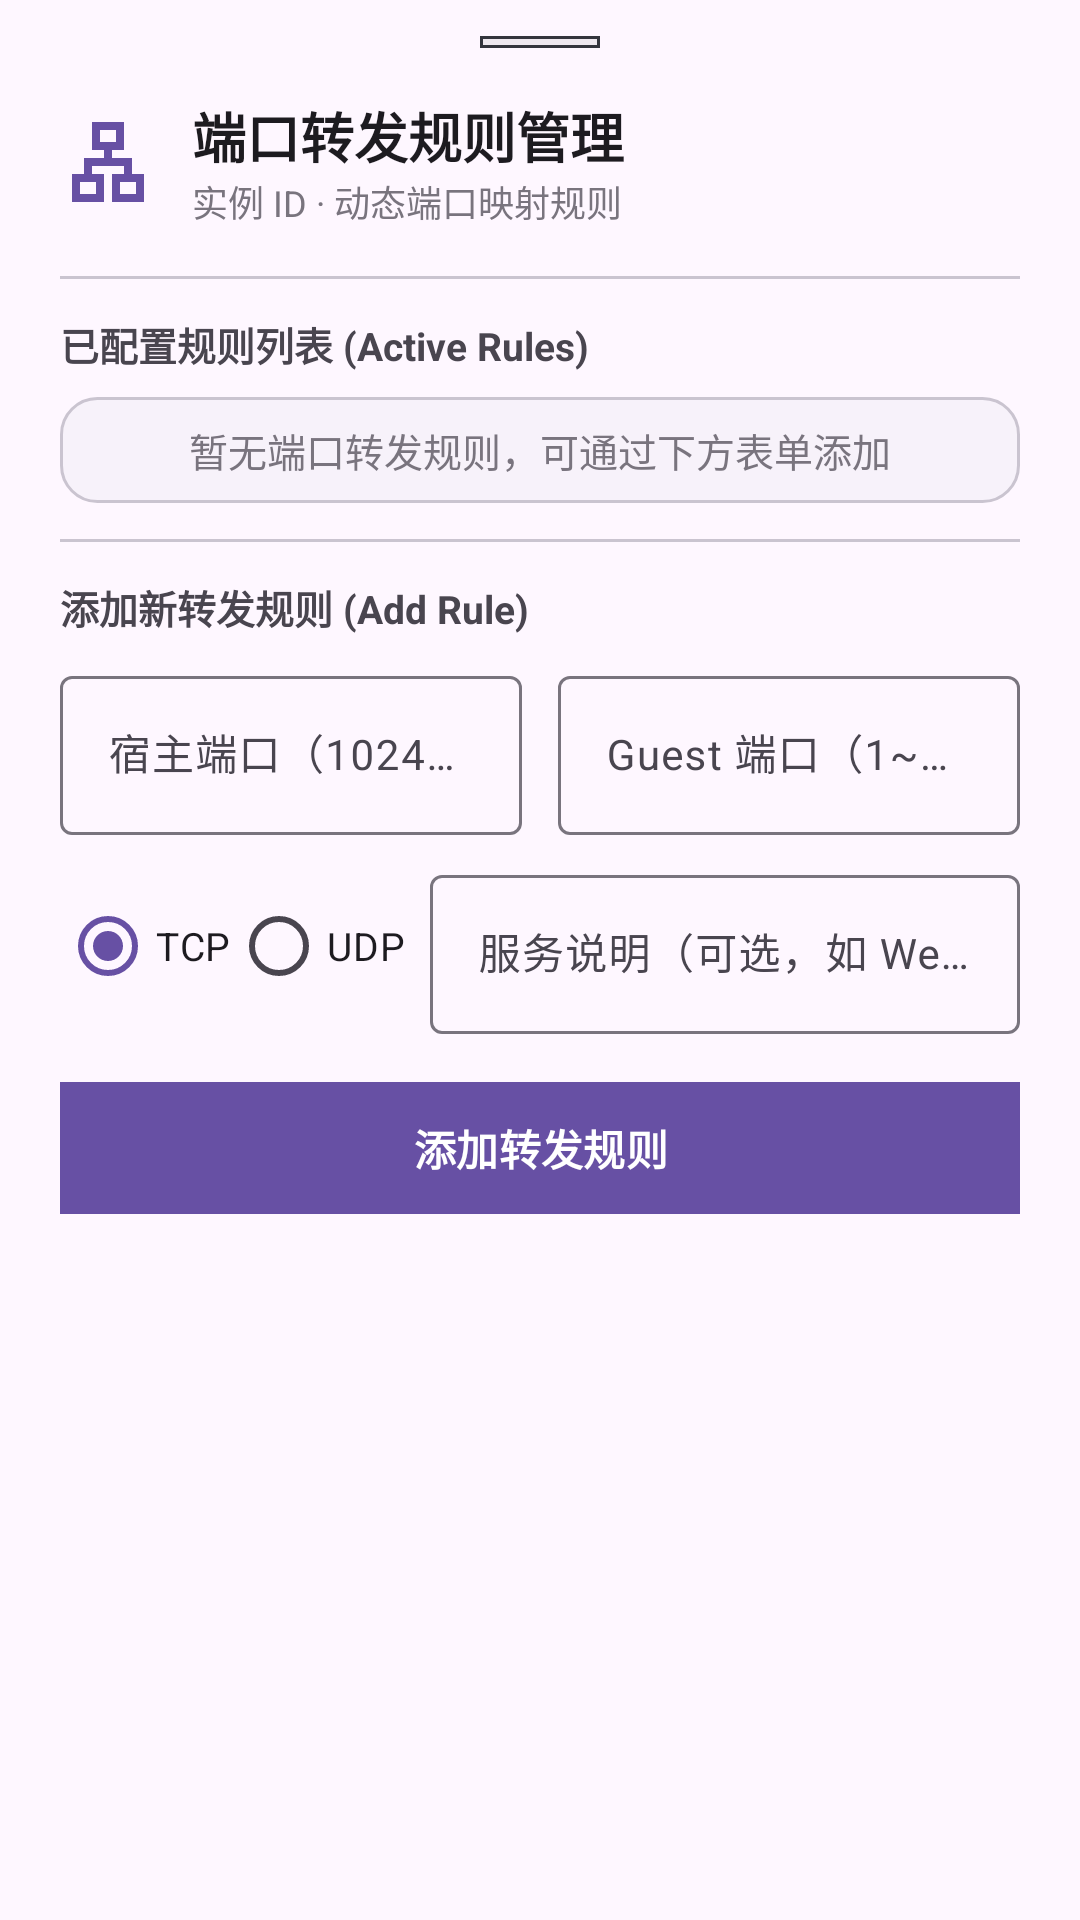

Produce the Android XML layout that renders to this screen, including the resource entries it uses.
<!-- AndroidManifest.xml: application theme Theme.Orchestella -->
<!-- res/layout/layout_port_forwarding_sheet.xml -->
<?xml version="1.0" encoding="utf-8"?>
<LinearLayout xmlns:android="http://schemas.android.com/apk/res/android"
    xmlns:app="http://schemas.android.com/apk/res-auto"
    android:layout_width="match_parent"
    android:layout_height="wrap_content"
    android:orientation="vertical"
    android:paddingStart="@dimen/oe_space_xl"
    android:paddingEnd="@dimen/oe_space_xl"
    android:paddingTop="@dimen/oe_space_md"
    android:paddingBottom="28dp">

    
    <View
        android:layout_width="40dp"
        android:layout_height="4dp"
        android:layout_gravity="center_horizontal"
        android:layout_marginBottom="@dimen/oe_space_lg"
        android:background="@drawable/bg_status_badge" />

    
    <LinearLayout
        android:layout_width="match_parent"
        android:layout_height="wrap_content"
        android:orientation="horizontal"
        android:gravity="center_vertical"
        android:layout_marginBottom="@dimen/oe_space_lg">

        <ImageView
            android:layout_width="32dp"
            android:layout_height="32dp"
            android:layout_marginEnd="@dimen/oe_space_md"
            android:src="@drawable/ic_sym_lan"
            app:tint="?attr/colorPrimary"
            android:contentDescription="@null" />

        <LinearLayout
            android:layout_width="0dp"
            android:layout_height="wrap_content"
            android:layout_weight="1"
            android:orientation="vertical">

            <TextView
                android:id="@+id/port_sheet_title"
                android:layout_width="wrap_content"
                android:layout_height="wrap_content"
                android:text="@string/port_forwarding_title"
                android:textSize="18sp"
                android:textStyle="bold"
                android:textColor="?attr/colorOnSurface" />

            <TextView
                android:id="@+id/port_sheet_subtitle"
                android:layout_width="wrap_content"
                android:layout_height="wrap_content"
                android:text="实例 ID · 动态端口映射规则"
                android:textSize="12sp"
                android:textColor="?attr/colorOutline" />
        </LinearLayout>
    </LinearLayout>

    <View
        android:layout_width="match_parent"
        android:layout_height="1dp"
        android:layout_marginBottom="@dimen/oe_space_md"
        android:background="?attr/colorOutlineVariant" />

    
    <TextView
        android:layout_width="wrap_content"
        android:layout_height="wrap_content"
        android:text="已配置规则列表 (Active Rules)"
        android:textSize="13sp"
        android:textStyle="bold"
        android:textColor="?attr/colorOnSurfaceVariant"
        android:layout_marginBottom="@dimen/oe_space_sm" />

    
    <LinearLayout
        android:id="@+id/well_port_empty"
        android:layout_width="match_parent"
        android:layout_height="wrap_content"
        android:background="@drawable/bg_oe_well"
        android:orientation="vertical">

        <TextView
            android:id="@+id/tv_no_rules_hint"
            android:layout_width="match_parent"
            android:layout_height="wrap_content"
            android:text="@string/port_forwarding_empty"
            android:textSize="13sp"
            android:textColor="?attr/colorOutline"
            android:paddingTop="@dimen/oe_space_sm"
            android:paddingBottom="@dimen/oe_space_sm"
            android:gravity="center"
            android:visibility="visible" />
    </LinearLayout>

    <androidx.core.widget.NestedScrollView
        android:layout_width="match_parent"
        android:layout_height="wrap_content"
        android:maxHeight="220dp">

        <LinearLayout
            android:id="@+id/container_rules_list"
            android:layout_width="match_parent"
            android:layout_height="wrap_content"
            android:orientation="vertical" />
    </androidx.core.widget.NestedScrollView>

    <View
        android:layout_width="match_parent"
        android:layout_height="1dp"
        android:layout_marginTop="@dimen/oe_space_md"
        android:layout_marginBottom="@dimen/oe_space_md"
        android:background="?attr/colorOutlineVariant" />

    
    <TextView
        android:layout_width="wrap_content"
        android:layout_height="wrap_content"
        android:text="添加新转发规则 (Add Rule)"
        android:textSize="13sp"
        android:textStyle="bold"
        android:textColor="?attr/colorOnSurfaceVariant"
        android:layout_marginBottom="@dimen/oe_space_sm" />

    
    <LinearLayout
        android:layout_width="match_parent"
        android:layout_height="wrap_content"
        android:orientation="horizontal"
        android:baselineAligned="false"
        android:layout_marginBottom="@dimen/oe_space_sm">

        <com.google.android.material.textfield.TextInputLayout
            android:id="@+id/til_host_port"
            style="@style/Widget.Material3.TextInputLayout.OutlinedBox"
            android:layout_width="0dp"
            android:layout_height="wrap_content"
            android:layout_weight="1"
            android:layout_marginEnd="@dimen/oe_icon_inline_gap"
            android:hint="@string/port_forwarding_host_port">

            <com.google.android.material.textfield.TextInputEditText
                android:id="@+id/et_host_port"
                android:layout_width="match_parent"
                android:layout_height="wrap_content"
                android:minHeight="48dp"
                android:inputType="number"
                android:textSize="14sp" />
        </com.google.android.material.textfield.TextInputLayout>

        <com.google.android.material.textfield.TextInputLayout
            android:id="@+id/til_guest_port"
            style="@style/Widget.Material3.TextInputLayout.OutlinedBox"
            android:layout_width="0dp"
            android:layout_height="wrap_content"
            android:layout_weight="1"
            android:layout_marginStart="@dimen/oe_icon_inline_gap"
            android:hint="@string/port_forwarding_guest_port">

            <com.google.android.material.textfield.TextInputEditText
                android:id="@+id/et_guest_port"
                android:layout_width="match_parent"
                android:layout_height="wrap_content"
                android:minHeight="48dp"
                android:inputType="number"
                android:textSize="14sp" />
        </com.google.android.material.textfield.TextInputLayout>
    </LinearLayout>

    
    <LinearLayout
        android:layout_width="match_parent"
        android:layout_height="wrap_content"
        android:orientation="horizontal"
        android:gravity="center_vertical"
        android:layout_marginBottom="@dimen/oe_space_sm">

        <RadioGroup
            android:id="@+id/rg_protocol"
            android:layout_width="wrap_content"
            android:layout_height="wrap_content"
            android:orientation="horizontal"
            android:layout_marginEnd="@dimen/oe_space_sm">

            <RadioButton
                android:id="@+id/rb_tcp"
                android:layout_width="wrap_content"
                android:layout_height="wrap_content"
                android:minHeight="48dp"
                android:checked="true"
                android:text="TCP"
                android:textSize="13sp" />

            <RadioButton
                android:id="@+id/rb_udp"
                android:layout_width="wrap_content"
                android:layout_height="wrap_content"
                android:minHeight="48dp"
                android:text="UDP"
                android:textSize="13sp" />
        </RadioGroup>

        <com.google.android.material.textfield.TextInputLayout
            android:id="@+id/til_description"
            style="@style/Widget.Material3.TextInputLayout.OutlinedBox"
            android:layout_width="0dp"
            android:layout_height="wrap_content"
            android:layout_weight="1"
            android:hint="@string/port_forwarding_desc_hint">

            <com.google.android.material.textfield.TextInputEditText
                android:id="@+id/et_description"
                android:layout_width="match_parent"
                android:layout_height="wrap_content"
                android:minHeight="48dp"
                android:inputType="text"
                android:textSize="14sp" />
        </com.google.android.material.textfield.TextInputLayout>
    </LinearLayout>

    
    <com.google.android.material.button.MaterialButton
        android:id="@+id/btn_add_rule"
        android:layout_width="match_parent"
        android:layout_height="wrap_content"
        android:minHeight="52dp"
        app:cornerRadius="0dp"
        android:text="@string/port_forwarding_add_rule"
        android:textSize="14sp"
        android:textStyle="bold"
        android:layout_marginTop="@dimen/oe_space_xs" />

</LinearLayout>
<!-- resources referenced by this layout -->
<resources>
  <dimen name="oe_icon_inline_gap">6dp</dimen>
  <dimen name="oe_space_lg">16dp</dimen>
  <dimen name="oe_space_md">12dp</dimen>
  <dimen name="oe_space_sm">8dp</dimen>
  <dimen name="oe_space_xl">20dp</dimen>
  <dimen name="oe_space_xs">4dp</dimen>
  <!-- drawable bg_oe_well (drawable) -->
  <?xml version="1.0" encoding="utf-8"?>
  <shape xmlns:android="http://schemas.android.com/apk/res/android"
      android:shape="rectangle">
      <corners android:radius="@dimen/oe_corner_md" />
      <solid android:color="?attr/colorSurfaceContainerLow" />
      <stroke
          android:width="@dimen/oe_stroke_hairline"
          android:color="?attr/colorOutlineVariant" />
  </shape>
  <!-- drawable bg_status_badge (drawable) -->
  <?xml version="1.0" encoding="utf-8"?>
  <shape xmlns:android="http://schemas.android.com/apk/res/android"
      android:shape="rectangle">
      <corners android:radius="0dp" />
      <solid android:color="#20808080" />
      <stroke
          android:width="1dp"
          android:color="#34353D" />
  </shape>
  <!-- drawable ic_sym_lan (drawable) -->
  <vector xmlns:android="http://schemas.android.com/apk/res/android"
      android:width="24dp"
      android:height="24dp"
      android:viewportWidth="960"
      android:viewportHeight="960">
    
    <group android:translateY="960">
      <path
          android:fillColor="?android:attr/colorControlNormal"
          android:pathData="M120-80v-280h120v-160h200v-80H320v-280h320v280H520v80h200v160h120v280H520v-280h120v-80H320v80h120v280H120Zm280-600h160v-120H400v120ZM200-160h160v-120H200v120Zm400 0h160v-120H600v120ZM480-680ZM360-280Zm240 0Z" />
    </group>
  </vector>
  <string name="port_forwarding_add_rule">添加转发规则</string>
  <string name="port_forwarding_desc_hint">服务说明（可选，如 Web 8080）</string>
  <string name="port_forwarding_empty">暂无端口转发规则，可通过下方表单添加</string>
  <string name="port_forwarding_guest_port">Guest 端口（1~65535）</string>
  <string name="port_forwarding_host_port">宿主端口（1024~65535）</string>
  <string name="port_forwarding_title">端口转发规则管理</string>
  <style name="Theme.Orchestella" parent="Theme.Material3.DayNight.NoActionBar">
          <item name="android:fontFamily">sans-serif</item>
          <item name="android:windowActionModeOverlay">true</item>
          <item name="android:statusBarColor">@android:color/transparent</item>
          <item name="android:navigationBarColor">@android:color/transparent</item>
          
          <item name="android:windowAnimationStyle">@style/Animation.Orchestella.Activity</item>
          
          <item name="materialAlertDialogTheme">@style/ThemeOverlay.Orchestella.MaterialAlertDialog</item>
      </style>
  <dimen name="oe_corner_md">12dp</dimen>
  <dimen name="oe_stroke_hairline">1dp</dimen>
  <style name="ThemeOverlay.Orchestella.MaterialAlertDialog" parent="ThemeOverlay.Material3.MaterialAlertDialog">
          <item name="android:windowAnimationStyle">@style/Animation.Orchestella.Dialog</item>
      </style>
  <style name="Animation.Orchestella.Dialog" parent="@android:style/Animation.Dialog">
          <item name="android:windowEnterAnimation">@anim/oe_dialog_fade_enter</item>
          <item name="android:windowExitAnimation">@anim/oe_dialog_fade_exit</item>
      </style>
</resources>
